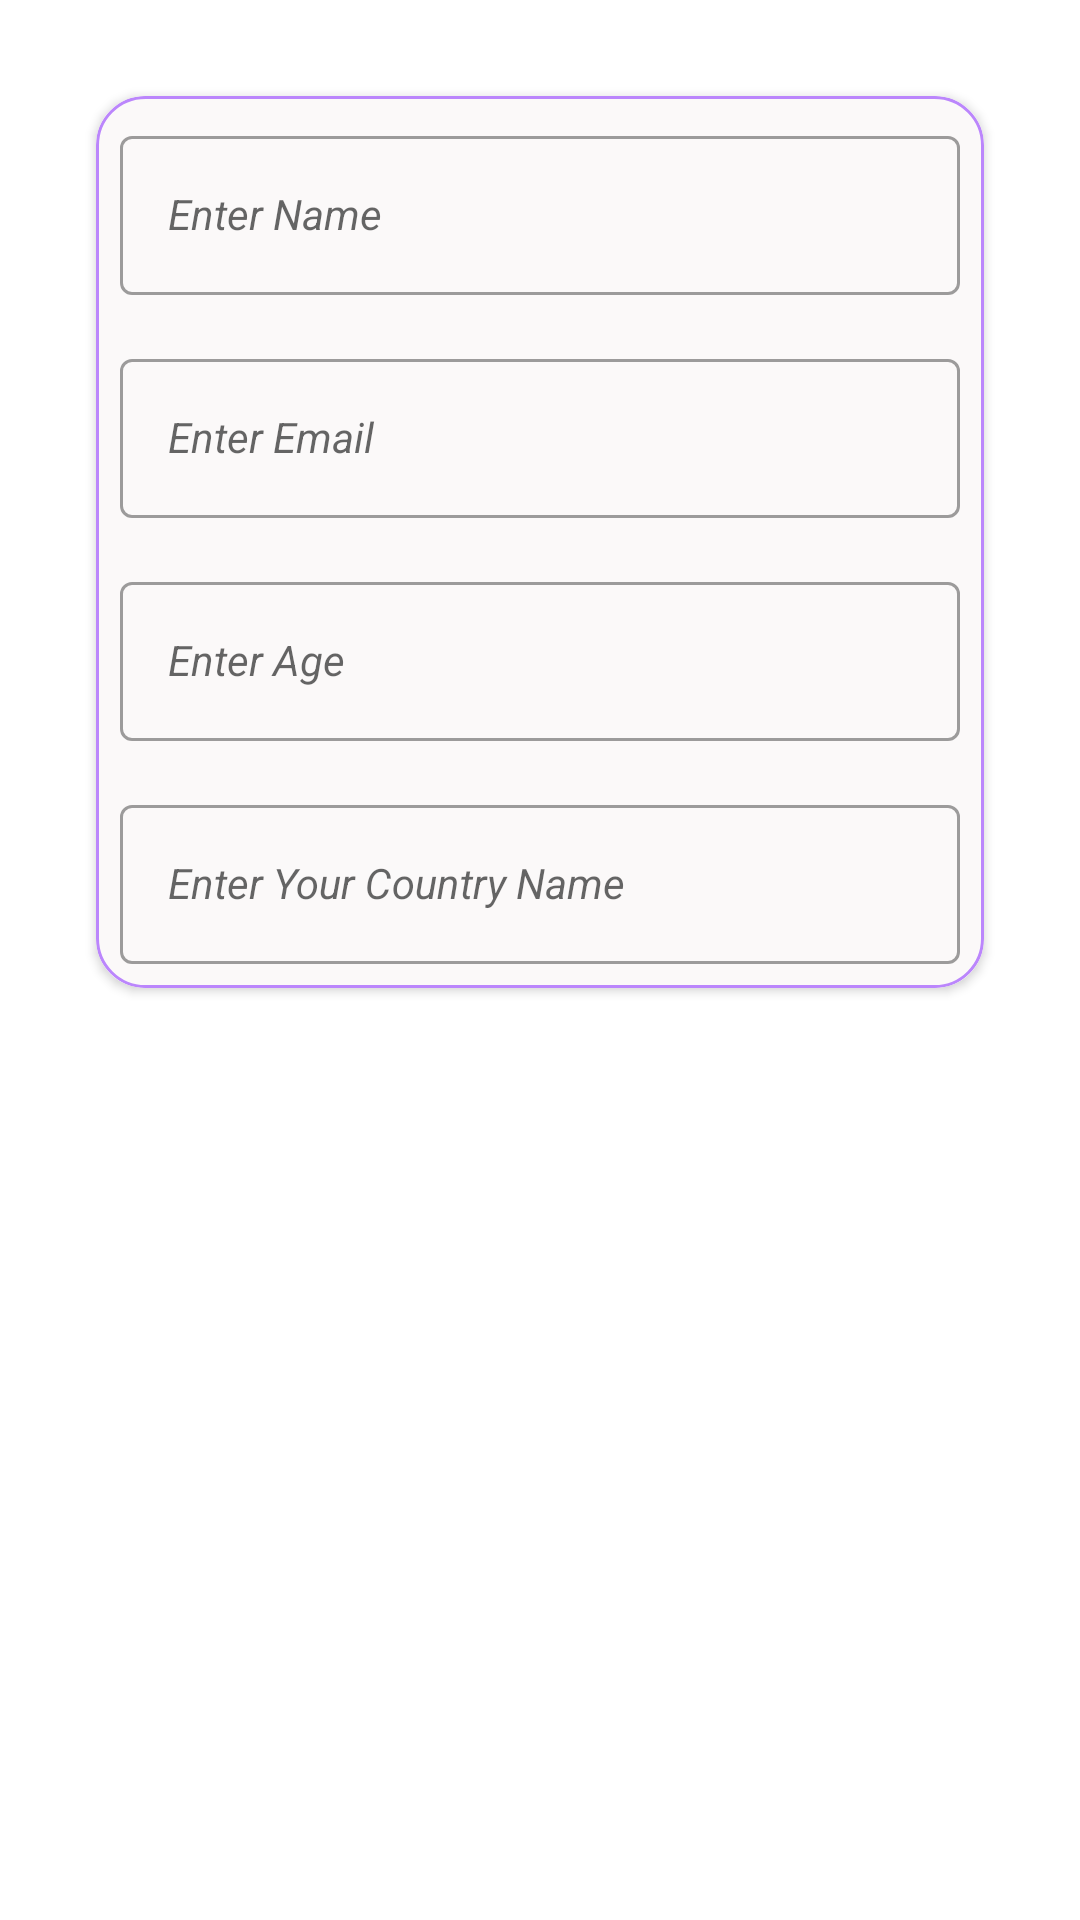

Layout XML and referenced resources for this Android screen:
<!-- AndroidManifest.xml: application theme Theme.AddaBazi -->
<!-- res/layout/fragment_basic_profile.xml -->
<?xml version="1.0" encoding="utf-8"?>
<ScrollView xmlns:android="http://schemas.android.com/apk/res/android"
    xmlns:tools="http://schemas.android.com/tools"
    android:layout_width="match_parent"
    android:layout_height="match_parent"
    xmlns:app="http://schemas.android.com/apk/res-auto"
    tools:context=".profile.BasicProfileFragment"
    android:id="@+id/basicProfileFragment">

    <LinearLayout
        android:layout_width="match_parent"
        android:layout_height="match_parent">
        <androidx.cardview.widget.CardView
            android:id="@+id/cardView_ID"
            android:layout_width="match_parent"
            android:layout_height="match_parent"
            android:layout_margin="32dp"
            android:backgroundTint="#FBF9F9"
            app:cardCornerRadius="16dp"
            app:layout_constraintEnd_toEndOf="parent"
            app:layout_constraintStart_toStartOf="parent"
            app:layout_constraintTop_toBottomOf="@+id/tl_profileActivity">

            <LinearLayout
                android:layout_width="match_parent"
                android:layout_height="match_parent"
                android:background="@drawable/card_border"
                android:gravity="center"
                android:orientation="vertical">

                <com.google.android.material.textfield.TextInputLayout
                    style="@style/Widget.MaterialComponents.TextInputLayout.OutlinedBox"
                    android:layout_width="match_parent"
                    android:layout_height="wrap_content"
                    android:layout_margin="8dp">

                    <com.google.android.material.textfield.TextInputEditText
                        android:id="@+id/etName_profileActivity_ID"
                        style="@style/Widget.MaterialComponents.TextInputLayout.OutlinedBox"
                        android:layout_width="match_parent"
                        android:layout_height="wrap_content"
                        android:hint="@string/hint_enter_name"
                        android:textStyle="italic" />
                </com.google.android.material.textfield.TextInputLayout>

                <com.google.android.material.textfield.TextInputLayout
                    style="@style/Widget.MaterialComponents.TextInputLayout.OutlinedBox"
                    android:layout_width="match_parent"
                    android:layout_height="wrap_content"
                    android:layout_margin="8dp">

                    <com.google.android.material.textfield.TextInputEditText
                        android:id="@+id/etEmail_profileActivity_ID"
                        style="@style/Widget.MaterialComponents.TextInputLayout.OutlinedBox"
                        android:layout_width="match_parent"
                        android:layout_height="wrap_content"
                        android:hint="@string/hint_enter_email"
                        android:textStyle="italic" />
                </com.google.android.material.textfield.TextInputLayout>

                <com.google.android.material.textfield.TextInputLayout
                    style="@style/Widget.MaterialComponents.TextInputLayout.OutlinedBox"
                    android:layout_width="match_parent"
                    android:layout_height="wrap_content"
                    android:layout_margin="8dp">

                    <com.google.android.material.textfield.TextInputEditText
                        android:id="@+id/etAge_profileActivity_ID"
                        style="@style/Widget.MaterialComponents.TextInputLayout.OutlinedBox"
                        android:layout_width="match_parent"
                        android:layout_height="wrap_content"
                        android:hint="@string/hint_enter_age"
                        android:textStyle="italic" />
                </com.google.android.material.textfield.TextInputLayout>

                <com.google.android.material.textfield.TextInputLayout
                    style="@style/Widget.MaterialComponents.TextInputLayout.OutlinedBox"
                    android:layout_width="match_parent"
                    android:layout_height="wrap_content"
                    android:layout_margin="8dp">

                    <com.google.android.material.textfield.TextInputEditText
                        android:id="@+id/etCountry_profileActivity_ID"
                        style="@style/Widget.MaterialComponents.TextInputLayout.OutlinedBox"
                        android:layout_width="match_parent"
                        android:layout_height="wrap_content"
                        android:hint="@string/hint_enter_country"
                        android:textStyle="italic" />
                </com.google.android.material.textfield.TextInputLayout>

            </LinearLayout>
        </androidx.cardview.widget.CardView>

    </LinearLayout>



</ScrollView>
<!-- resources referenced by this layout -->
<resources>
  <!-- drawable card_border (drawable) -->
  <?xml version="1.0" encoding="utf-8"?>
  <shape xmlns:android="http://schemas.android.com/apk/res/android" android:shape="rectangle">
  
  <stroke
      android:width="1dp"
      android:color="@color/purple_200"/>
      <corners
          android:radius="16dp"
          />
  </shape>
  <string name="hint_enter_age">Enter Age</string>
  <string name="hint_enter_country">Enter Your Country Name</string>
  <string name="hint_enter_email">Enter Email</string>
  <string name="hint_enter_name">Enter Name</string>
  <style name="Theme.AddaBazi" parent="Theme.MaterialComponents.DayNight.DarkActionBar">
          
          <item name="colorPrimary">@color/purple_500</item>
          <item name="colorPrimaryVariant">@color/purple_700</item>
          <item name="colorOnPrimary">@color/white</item>
          
          <item name="colorSecondary">@color/teal_200</item>
          <item name="colorSecondaryVariant">@color/teal_700</item>
          <item name="colorOnSecondary">@color/black</item>
          
          <item name="android:statusBarColor" tools:targetApi="l">?attr/colorPrimaryVariant</item>
          
      </style>
  <color name="purple_200">#FFBB86FC</color>
  <color name="purple_500">#FF6200EE</color>
  <color name="purple_700">#FF3700B3</color>
  <color name="white">#FFFFFFFF</color>
  <color name="teal_200">#FF03DAC5</color>
  <color name="teal_700">#FF018786</color>
  <color name="black">#FF000000</color>
</resources>
